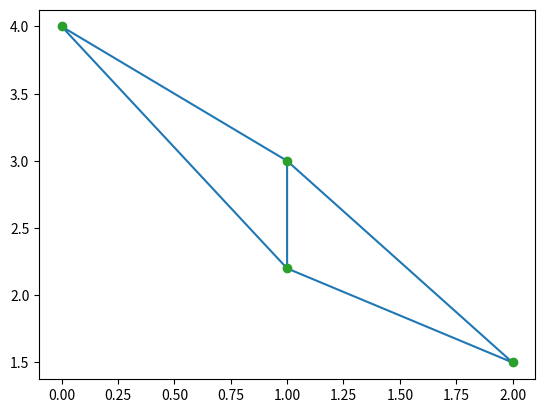

This figure's Python source:
import numpy as np
from scipy.spatial import Delaunay
import matplotlib.pyplot as plt

points = np.array([[0, 4], [2, 1.5], [1, 3], [1, 2.2]])
tri = Delaunay(points)
plt.triplot(points[:,0], points[:,1], tri.simplices.copy())
plt.plot(points[:,0], points[:,1], 'o')
plt.show()